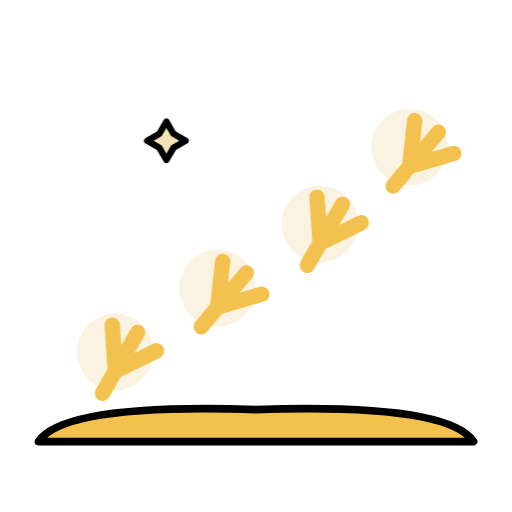
t = 0.00 s
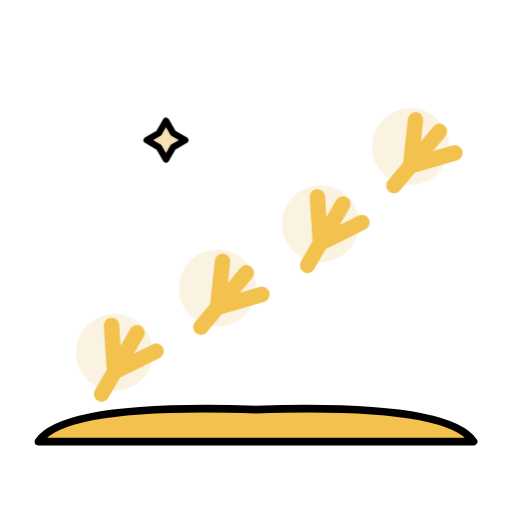
t = 0.35 s
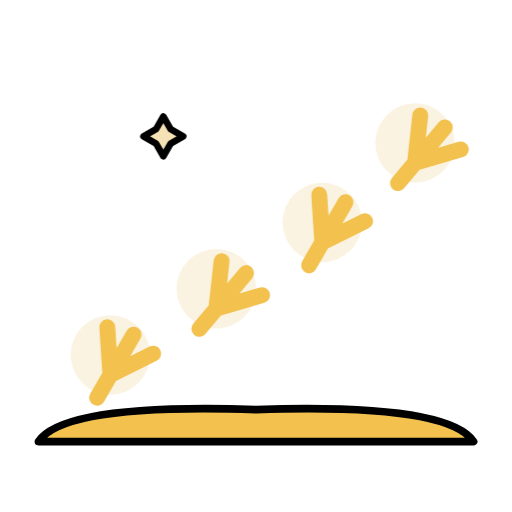
t = 1.05 s
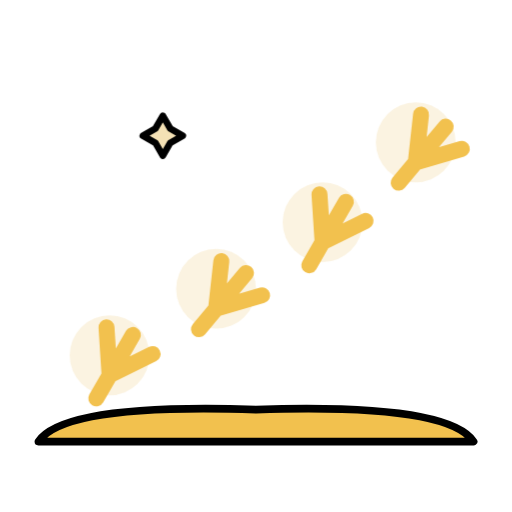
t = 1.40 s
t = 1.75 s: frame unchanged from t = 1.05 s, image omitted
t = 2.45 s: frame unchanged from t = 0.35 s, image omitted

The animated SVG that drew these frames (rendered in a browser with its animation timeline set to each time). Animation: 1 CSS @keyframes rule; one cycle of 2.80 s, repeats indefinitely.

<svg xmlns="http://www.w3.org/2000/svg" id="sacred-birds-alicanto-glowing-footprint-root" viewBox="0 0 80 80" role="img" aria-label="Glowing Footprints / 发光足迹" stroke-linecap="round" stroke-linejoin="round"><title>Glowing Footprints / 发光足迹</title><desc>A trail of glowing three-toed bird prints across the sand. / 沙地上一串发金光的三趾鸟爪印。</desc><style>#sacred-birds-alicanto-glowing-footprint-root,#sacred-birds-alicanto-glowing-footprint-root g{animation-play-state:inherit}.sacred-birds-alicanto-glowing-footprint-motion{animation:sacred-birds-alicanto-glowing-footprint-pulse 2.8s ease-in-out infinite;animation-play-state:inherit;transform-box:view-box;transform-origin:40px 42px}@keyframes sacred-birds-alicanto-glowing-footprint-pulse{0%,100%{transform:scale(1)}50%{transform:scale(1.04)}}@media (prefers-reduced-motion:reduce){.sacred-birds-alicanto-glowing-footprint-motion{animation:none!important;transform:none!important}}</style><path d="M6 69 Q10 63 40.0 64 Q70 63 74 69Z" fill="#F2C14E" stroke="currentColor" stroke-width="1.2"/><g class="sacred-birds-alicanto-glowing-footprint-motion"><circle cx="18" cy="55" r="6" fill="#F4E1B5" opacity=".4"/><circle cx="34" cy="45" r="6" fill="#F4E1B5" opacity=".4"/><circle cx="50" cy="35" r="6" fill="#F4E1B5" opacity=".4"/><circle cx="64" cy="23" r="6" fill="#F4E1B5" opacity=".4"/><path d="M18 58 l-4 -6 M18 58 l0 -7 M18 58 l4 -6 M18 58 l0 4" fill="none" stroke="#F2C14E" stroke-width="2.4" transform="rotate(30 18 58)"/><path d="M34 48 l-4 -6 M34 48 l0 -7 M34 48 l4 -6 M34 48 l0 4" fill="none" stroke="#F2C14E" stroke-width="2.4" transform="rotate(40 34 48)"/><path d="M50 38 l-4 -6 M50 38 l0 -7 M50 38 l4 -6 M50 38 l0 4" fill="none" stroke="#F2C14E" stroke-width="2.4" transform="rotate(30 50 38)"/><path d="M64 26 l-4 -6 M64 26 l0 -7 M64 26 l4 -6 M64 26 l0 4" fill="none" stroke="#F2C14E" stroke-width="2.4" transform="rotate(40 64 26)"/><path d="M26 19 L27.1 20.9 L29 22 L27.1 23.1 L26 25 L24.9 23.1 L23 22 L24.9 20.9Z" fill="#F4E1B5" stroke="currentColor" stroke-width="1"/></g></svg>
